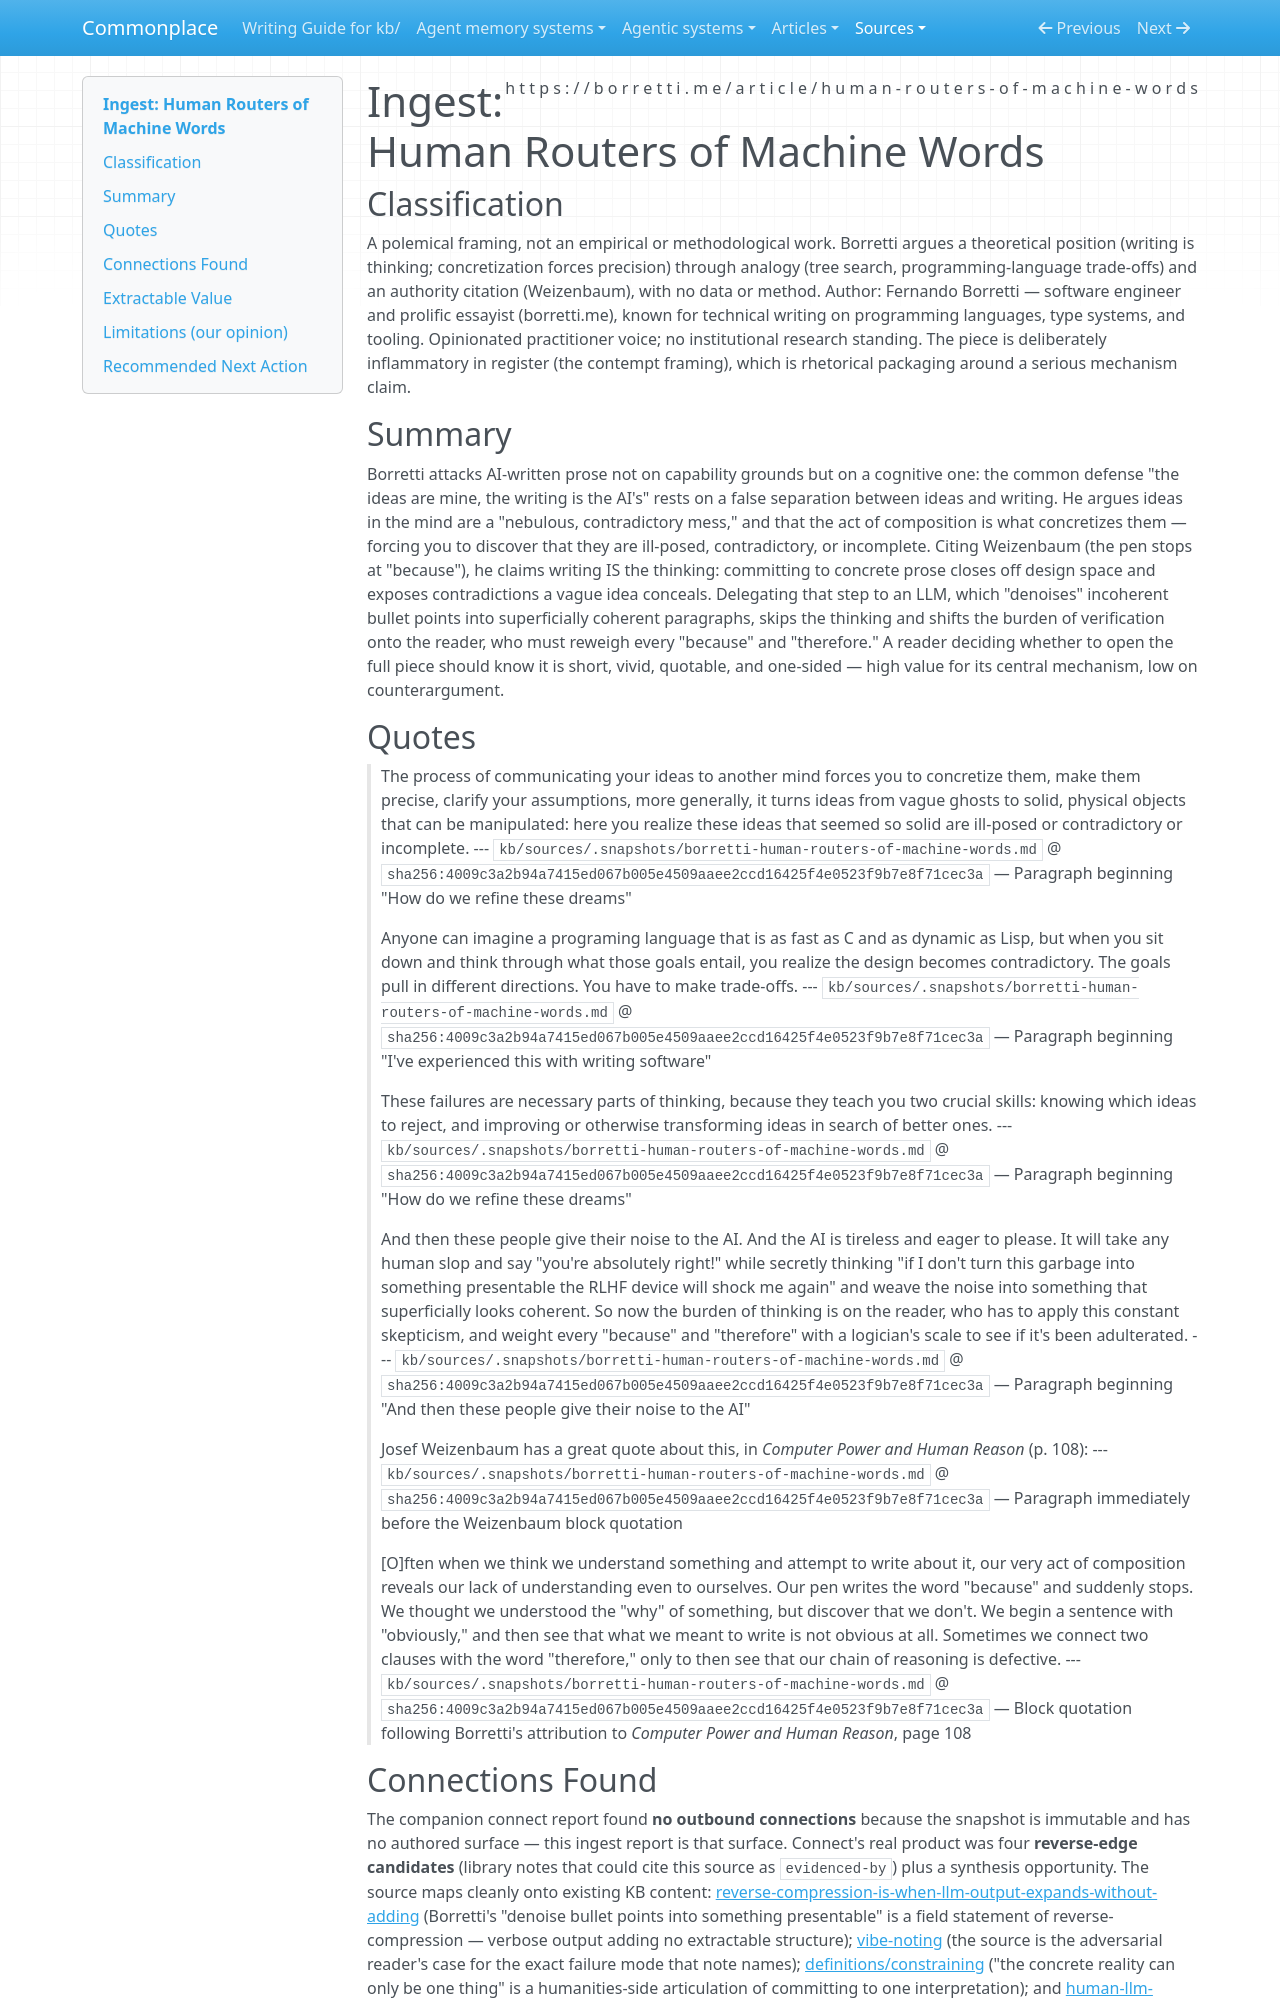

repository: zby/commonplace · page: sources/borretti-human-routers-of-machine-words.ingest/index.html · generator: mkdocs

---
description: "Borretti polemic 'writing is thinking' — corroborating field evidence for reverse-compression and vibe-noting risks"
source: https://borretti.me/article/human-routers-of-machine-words
captured: "2026-06-14"
capture: web-fetch
genre: conceptual-essay
snapshot_sha256: 4009c3a2b94a7415ed067b005e4509aaee2ccd16425f4e0523f9b7e8f71cec3a
ingested: "2026-06-14"
type: types/ingest-report.md
domains: [writing-is-thinking, reverse-compression, vibe-noting, constraining]
---

# Ingest: Human Routers of Machine Words

## Classification

A polemical framing, not an empirical or methodological work. Borretti argues a theoretical position (writing is thinking; concretization forces precision) through analogy (tree search, programming-language trade-offs) and an authority citation (Weizenbaum), with no data or method.
Author: Fernando Borretti — software engineer and prolific essayist (borretti.me), known for technical writing on programming languages, type systems, and tooling. Opinionated practitioner voice; no institutional research standing. The piece is deliberately inflammatory in register (the contempt framing), which is rhetorical packaging around a serious mechanism claim.

## Summary

Borretti attacks AI-written prose not on capability grounds but on a cognitive one: the common defense "the ideas are mine, the writing is the AI's" rests on a false separation between ideas and writing. He argues ideas in the mind are a "nebulous, contradictory mess," and that the act of composition is what concretizes them — forcing you to discover that they are ill-posed, contradictory, or incomplete. Citing Weizenbaum (the pen stops at "because"), he claims writing IS the thinking: committing to concrete prose closes off design space and exposes contradictions a vague idea conceals. Delegating that step to an LLM, which "denoises" incoherent bullet points into superficially coherent paragraphs, skips the thinking and shifts the burden of verification onto the reader, who must reweigh every "because" and "therefore." A reader deciding whether to open the full piece should know it is short, vivid, quotable, and one-sided — high value for its central mechanism, low on counterargument.

## Quotes

> The process of communicating your ideas to another mind forces you to concretize them, make them precise, clarify your assumptions, more generally, it turns ideas from vague ghosts to solid, physical objects that can be manipulated: here you realize these ideas that seemed so solid are ill-posed or contradictory or incomplete.
> --- `kb/sources/.snapshots/borretti-human-routers-of-machine-words.md` @ `sha256:4009c3a2b94a7415ed067b005e4509aaee2ccd16425f4e0523f9b7e8f71cec3a` — Paragraph beginning "How do we refine these dreams"

> Anyone can imagine a programing language that is as fast as C and as dynamic as Lisp, but when you sit down and think through what those goals entail, you realize the design becomes contradictory. The goals pull in different directions. You have to make trade-offs.
> --- `kb/sources/.snapshots/borretti-human-routers-of-machine-words.md` @ `sha256:4009c3a2b94a7415ed067b005e4509aaee2ccd16425f4e0523f9b7e8f71cec3a` — Paragraph beginning "I've experienced this with writing software"

> These failures are necessary parts of thinking, because they teach you two crucial skills: knowing which ideas to reject, and improving or otherwise transforming ideas in search of better ones.
> --- `kb/sources/.snapshots/borretti-human-routers-of-machine-words.md` @ `sha256:4009c3a2b94a7415ed067b005e4509aaee2ccd16425f4e0523f9b7e8f71cec3a` — Paragraph beginning "How do we refine these dreams"

> And then these people give their noise to the AI. And the AI is tireless and eager to please. It will take any human slop and say "you're absolutely right!" while secretly thinking "if I don't turn this garbage into something presentable the RLHF device will shock me again" and weave the noise into something that superficially looks coherent. So now the burden of thinking is on the reader, who has to apply this constant skepticism, and weight every "because" and "therefore" with a logician's scale to see if it's been adulterated.
> --- `kb/sources/.snapshots/borretti-human-routers-of-machine-words.md` @ `sha256:4009c3a2b94a7415ed067b005e4509aaee2ccd16425f4e0523f9b7e8f71cec3a` — Paragraph beginning "And then these people give their noise to the AI"

> Josef Weizenbaum has a great quote about this, in _Computer Power and Human Reason_ (p. 108):
> --- `kb/sources/.snapshots/borretti-human-routers-of-machine-words.md` @ `sha256:4009c3a2b94a7415ed067b005e4509aaee2ccd16425f4e0523f9b7e8f71cec3a` — Paragraph immediately before the Weizenbaum block quotation

> [O]ften when we think we understand something and attempt to write about it, our very act of composition reveals our lack of understanding even to ourselves. Our pen writes the word "because" and suddenly stops. We thought we understood the "why" of something, but discover that we don't. We begin a sentence with "obviously," and then see that what we meant to write is not obvious at all. Sometimes we connect two clauses with the word "therefore," only to then see that our chain of reasoning is defective.
> --- `kb/sources/.snapshots/borretti-human-routers-of-machine-words.md` @ `sha256:4009c3a2b94a7415ed067b005e4509aaee2ccd16425f4e0523f9b7e8f71cec3a` — Block quotation following Borretti's attribution to *Computer Power and Human Reason*, page 108
